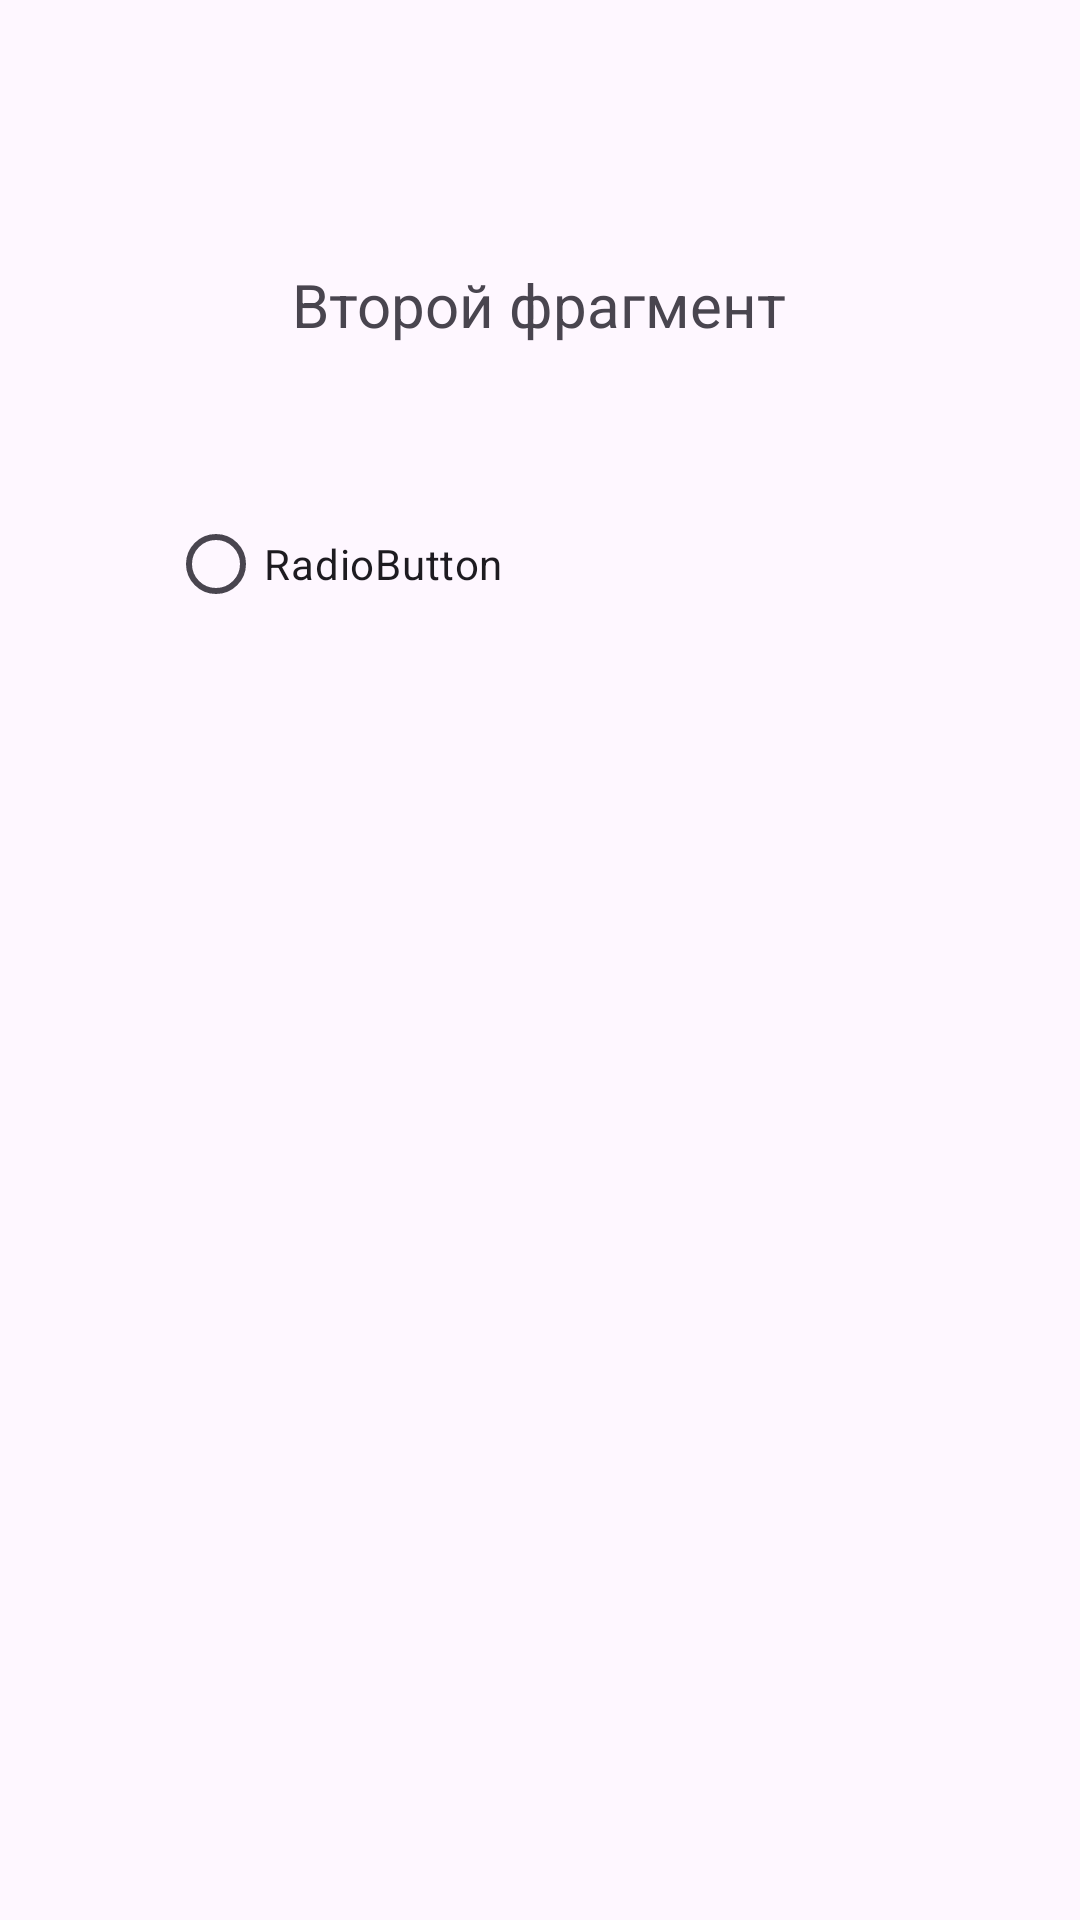

Produce the Android XML layout that renders to this screen, including the resource entries it uses.
<!-- AndroidManifest.xml: application theme Theme.PR_4_Fragments -->
<!-- res/layout/fragment_dinamic.xml -->
<?xml version="1.0" encoding="utf-8"?>
<androidx.constraintlayout.widget.ConstraintLayout xmlns:android="http://schemas.android.com/apk/res/android"
    xmlns:app="http://schemas.android.com/apk/res-auto"
    xmlns:tools="http://schemas.android.com/tools"
    android:layout_width="match_parent"
    android:layout_height="match_parent"
    tools:context=".DinamicFragment">

    <RadioButton
        android:id="@+id/radioButton"
        android:layout_width="wrap_content"
        android:layout_height="wrap_content"
        android:layout_marginStart="56dp"
        android:layout_marginTop="164dp"
        android:text="RadioButton"
        app:layout_constraintStart_toStartOf="parent"
        app:layout_constraintTop_toTopOf="parent" />

    <TextView
        android:id="@+id/textView"
        android:layout_width="wrap_content"
        android:layout_height="wrap_content"
        android:layout_marginTop="88dp"
        android:text="Второй фрагмент"
        android:textSize="20sp"
        app:layout_constraintEnd_toEndOf="parent"
        app:layout_constraintHorizontal_bias="0.498"
        app:layout_constraintStart_toStartOf="parent"
        app:layout_constraintTop_toTopOf="parent" />
</androidx.constraintlayout.widget.ConstraintLayout>
<!-- resources referenced by this layout -->
<resources>
  <style name="Theme.PR_4_Fragments" parent="Base.Theme.PR_4_Fragments" />
  <style name="Base.Theme.PR_4_Fragments" parent="Theme.Material3.DayNight.NoActionBar">
          
          
      </style>
</resources>
